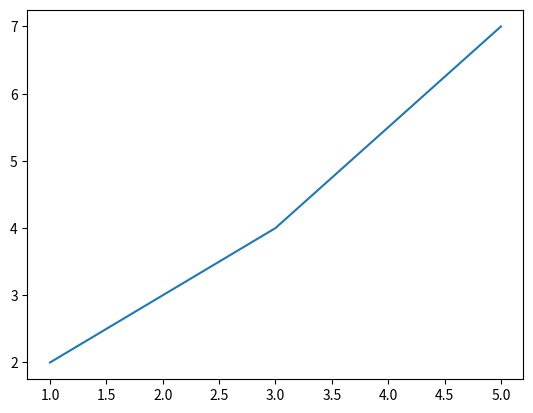

Generate this figure with matplotlib:
import matplotlib as mpl

print(mpl.__version__)

import matplotlib.pyplot as plt

plt.plot([1, 3, 5], [2, 4, 7])
plt.show()